Photos from the image-classification dataset "hybrid-database" in the GitHub repository EnzoN7/Image-classification-Database. Its 10 classes are: apples, bananas, coconuts, grapes, lemons, limes, mangos, oranges, pineapples, tomatoes.

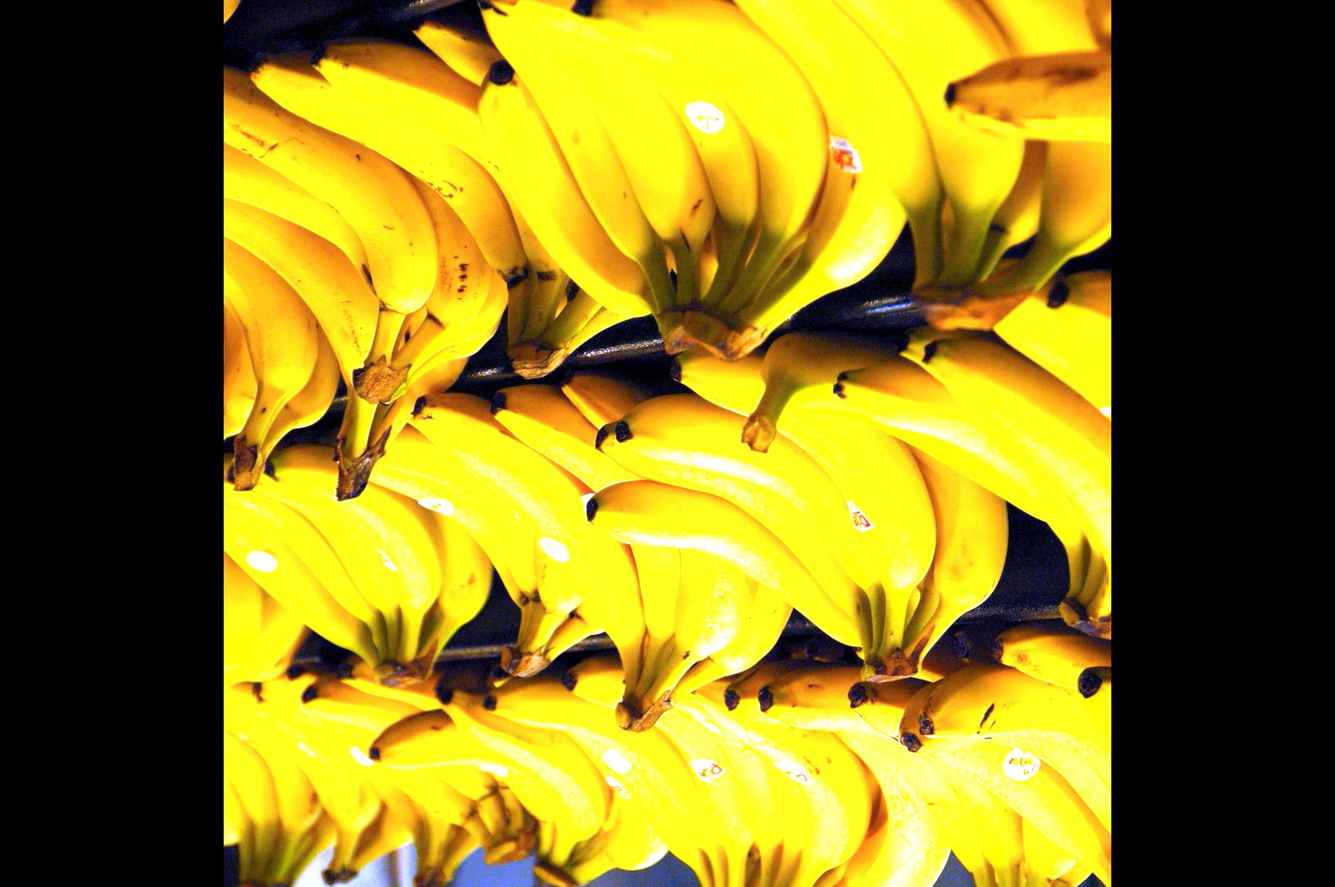
Label: bananas

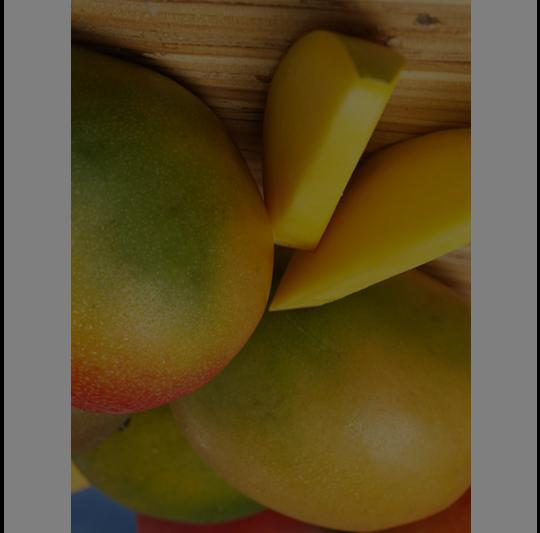
Label: mangos

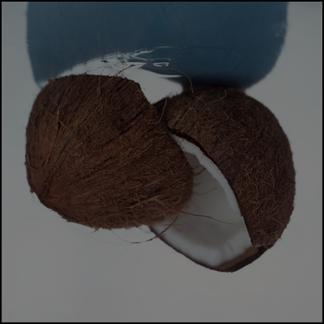
Label: coconuts

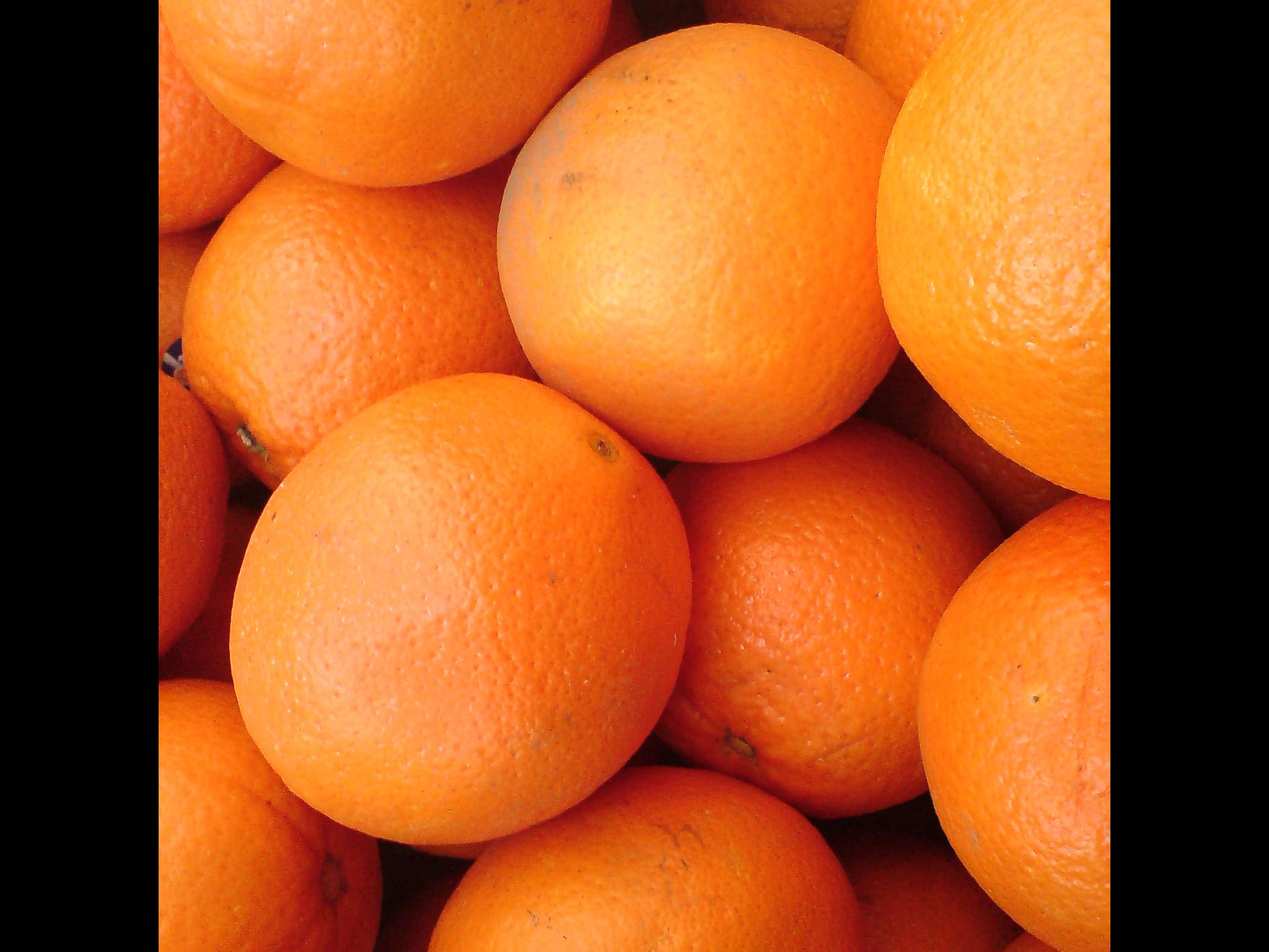
Label: oranges

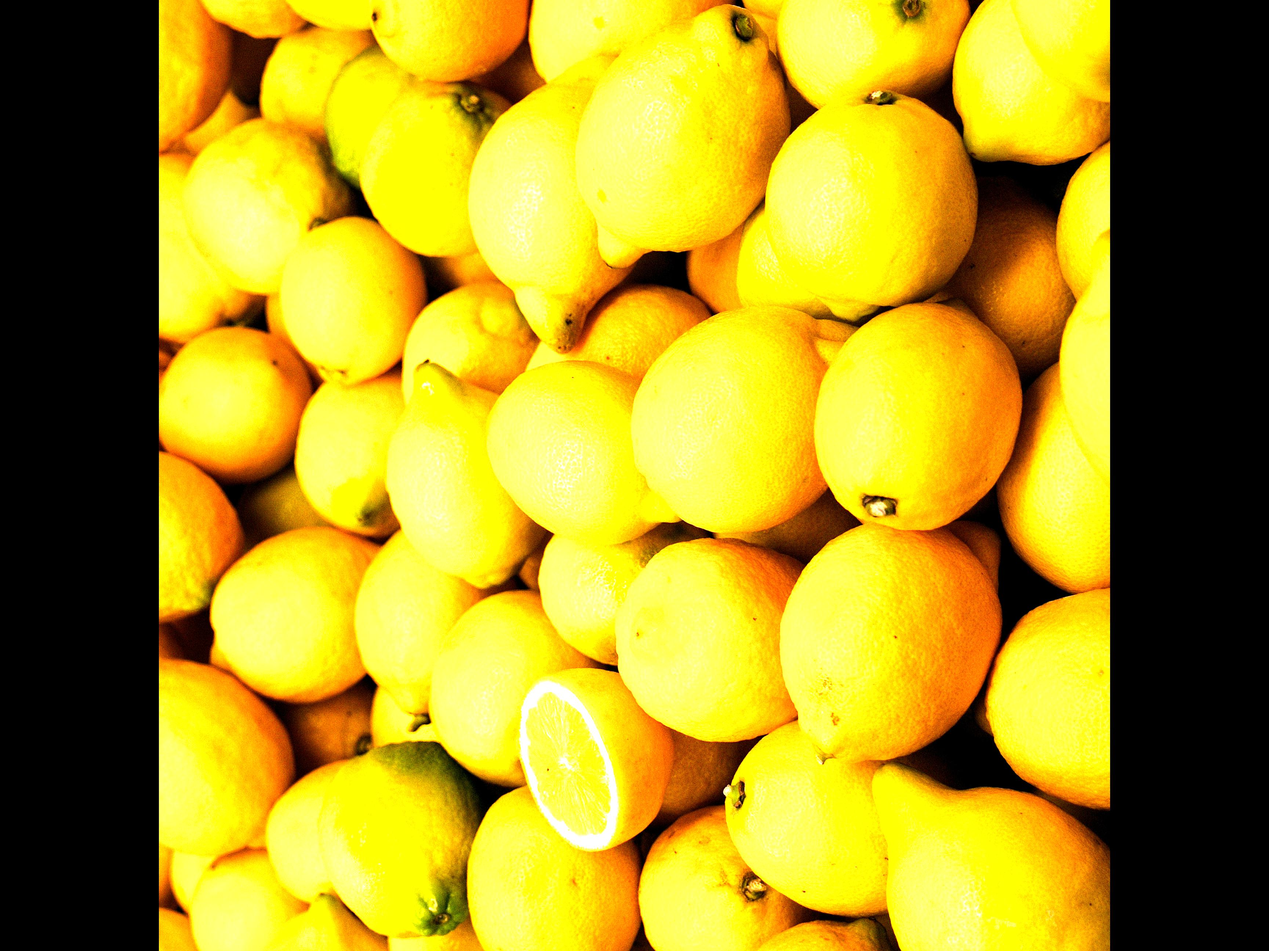
Label: lemons

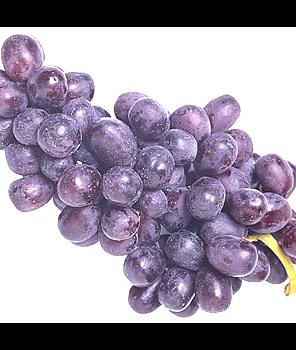
Label: grapes
